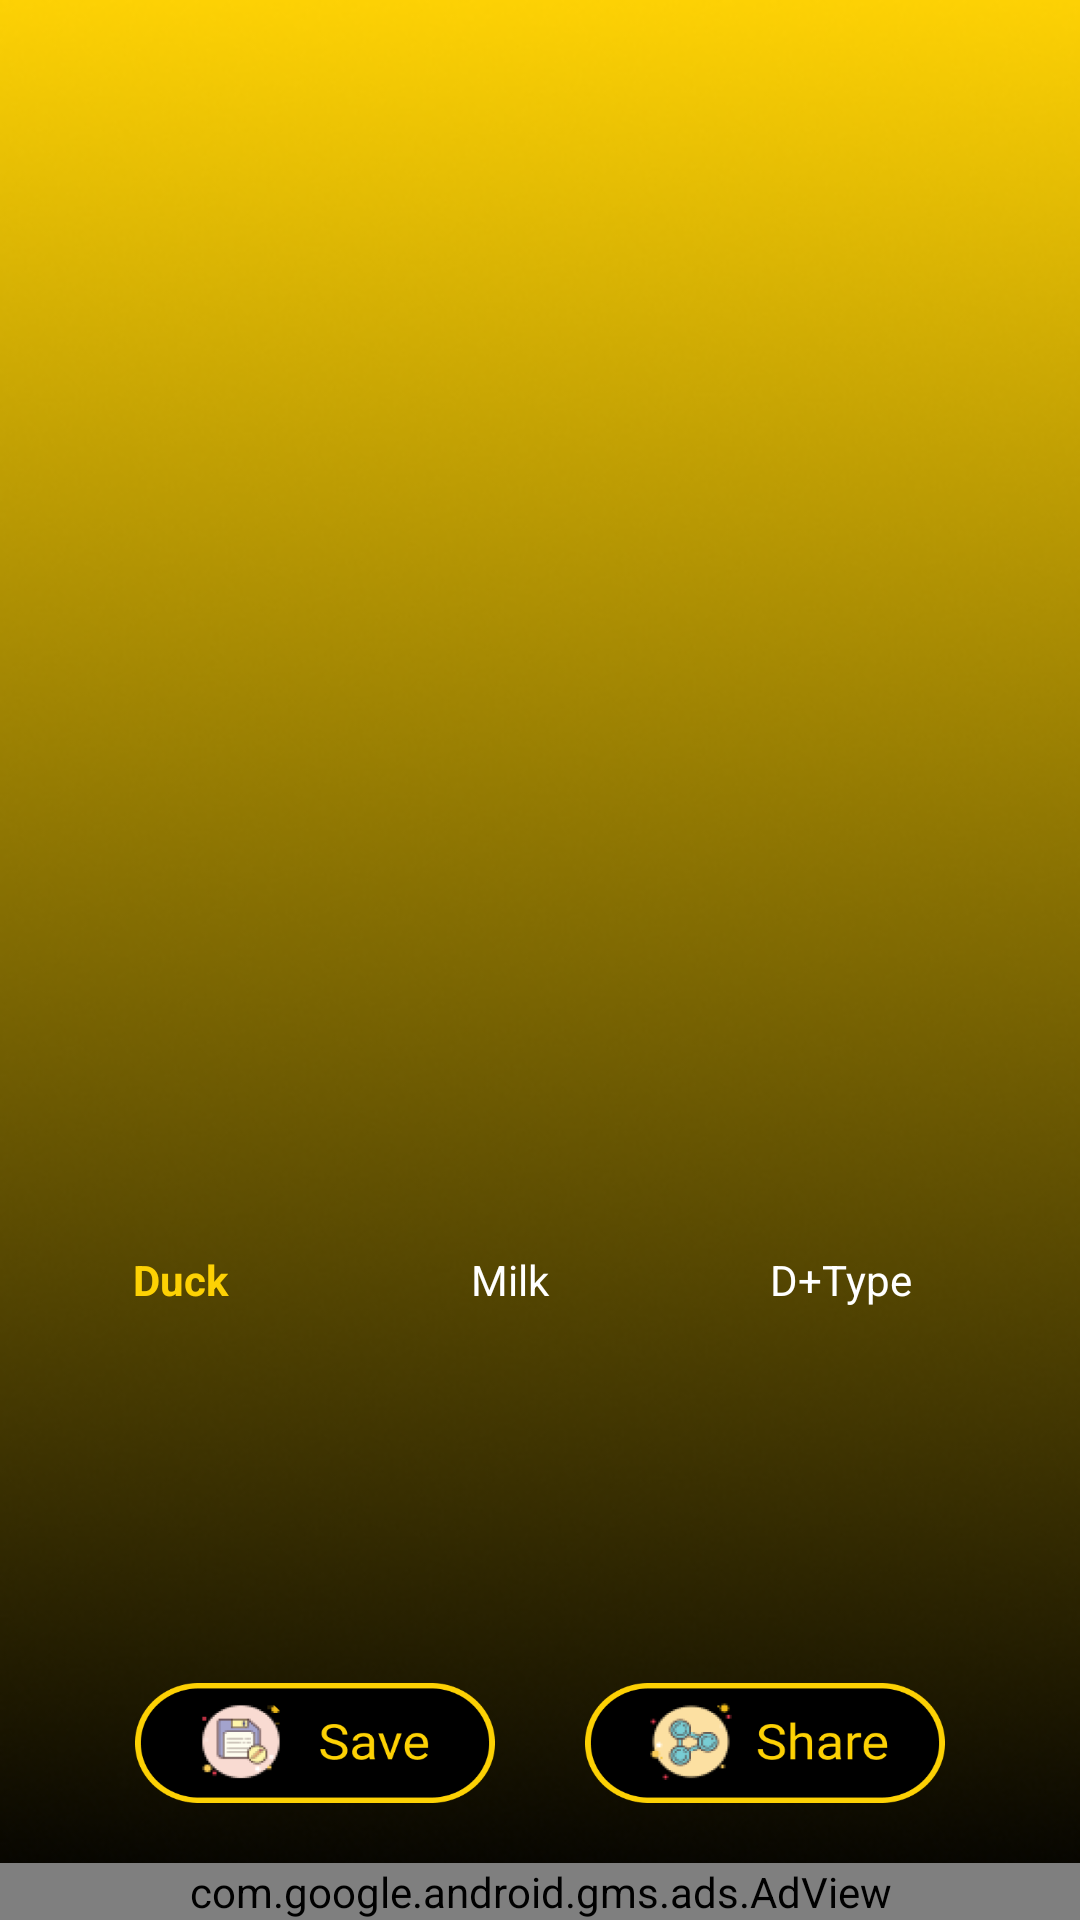

Produce the Android XML layout that renders to this screen, including the resource entries it uses.
<!-- AndroidManifest.xml: application theme Theme.QRScannerDuck -->
<!-- res/layout/activity_qrgenerate.xml -->
<?xml version="1.0" encoding="utf-8"?>
<RelativeLayout
    xmlns:android="http://schemas.android.com/apk/res/android"
    xmlns:app="http://schemas.android.com/apk/res-auto"
    xmlns:tools="http://schemas.android.com/tools"
    android:background="@drawable/backgrd"
    android:layout_width="match_parent"
    android:layout_height="match_parent"
    tools:context=".QRgenerateActivity">


    <LinearLayout
        android:layout_width="match_parent"
        android:layout_height="match_parent"
        android:gravity="center"
        android:layout_above="@+id/scrollview"
        android:layout_marginBottom="0dp">


        <ImageView
            android:id="@+id/img_qr_stage"
            android:layout_width="300dp"
            android:layout_height="300dp"
            android:layout_margin="20dp"
            android:adjustViewBounds="true"
            android:maxWidth="400dp"
            android:maxHeight="400dp"
            android:minWidth="400dp"
            android:minHeight="400dp"
            android:scaleType="fitXY" />

    </LinearLayout>



    <HorizontalScrollView
        android:id="@+id/scrollview"
        android:layout_width="match_parent"
        android:layout_height="wrap_content"
        android:layout_above="@+id/lay_btn"
        android:layout_alignParentStart="true"
        android:layout_alignParentEnd="true"
        android:layout_centerHorizontal="true"
        android:layout_marginBottom="20dp"
        android:clipToPadding="false"
        android:scrollbars="none">

        <LinearLayout
            android:layout_width="wrap_content"
            android:layout_height="wrap_content"
            android:gravity="center"
            android:orientation="horizontal">


            <LinearLayout
                android:layout_width="wrap_content"
                android:layout_height="wrap_content"
                android:layout_marginStart="10dp"
                android:orientation="vertical">

                <TextView
                    android:id="@+id/txtv_qr1"
                    android:layout_width="match_parent"
                    android:layout_height="wrap_content"
                    android:text="Duck"
                    android:textColor="@color/duck"
                    android:layout_marginBottom="5dp"
                    android:textStyle="bold"
                    android:gravity="center"/>

                <ImageView
                    android:id="@+id/imageView_qr1"
                    android:layout_width="100dp"
                    android:layout_height="100dp"
                    android:layout_gravity="center"
                    android:layout_weight="1"
                     />


            </LinearLayout>


            <LinearLayout
                android:layout_width="wrap_content"
                android:layout_height="wrap_content"
                android:layout_marginStart="10dp"
                android:orientation="vertical">

                <TextView
                    android:id="@+id/txtv_qr2"
                    android:layout_width="match_parent"
                    android:layout_height="wrap_content"
                    android:text="Milk"
                    android:textColor="@color/white"
                    android:layout_marginBottom="5dp"
                    android:textStyle="normal"
                    android:gravity="center"/>

                <ImageView
                    android:id="@+id/imageView_qr2"
                    android:layout_width="100dp"
                    android:layout_height="100dp"
                    android:layout_gravity="center"
                    android:layout_weight="1"
                     />


            </LinearLayout>

            <LinearLayout
                android:layout_width="wrap_content"
                android:layout_height="wrap_content"
                android:layout_marginStart="10dp"
                android:orientation="vertical">

                <TextView
                    android:id="@+id/txtv_qr3"
                    android:layout_width="match_parent"
                    android:layout_height="wrap_content"
                    android:text="D+Type"
                    android:textColor="@color/white"
                    android:layout_marginBottom="5dp"
                    android:textStyle="normal"
                    android:gravity="center"/>

                <ImageView
                    android:id="@+id/imageView_qr3"
                    android:layout_width="100dp"
                    android:layout_height="100dp"
                    android:layout_gravity="center"
                    android:layout_weight="1"
                     />


            </LinearLayout>

            <LinearLayout
                android:layout_width="wrap_content"
                android:layout_height="wrap_content"
                android:layout_marginStart="10dp"
                android:layout_marginEnd="10dp"
                android:orientation="vertical">

                <TextView
                    android:id="@+id/txtv_qr4"
                    android:layout_width="match_parent"
                    android:layout_height="wrap_content"
                    android:text="M+Type"
                    android:textColor="@color/white"
                    android:layout_marginBottom="5dp"
                    android:textStyle="normal"
                    android:gravity="center"/>

                <ImageView
                    android:id="@+id/imageView_qr4"
                    android:layout_width="100dp"
                    android:layout_height="100dp"
                    android:layout_gravity="center"
                    android:layout_weight="1"
                     />


            </LinearLayout>






        </LinearLayout>

    </HorizontalScrollView>


    <LinearLayout
        android:id="@+id/lay_btn"
        android:layout_width="match_parent"
        android:layout_height="wrap_content"
        android:layout_above="@+id/adView_Banner"
        android:layout_marginStart="5dp"
        android:layout_marginEnd="5dp"
        android:layout_marginBottom="20dp"
        android:gravity="center">


        <ImageButton
            android:id="@+id/btn_Save_QR"
            android:layout_width="120dp"
            android:layout_height="40dp"
            android:layout_gravity="bottom"
            android:layout_marginEnd="15dp"
            android:background="@drawable/btn_eff_save_qr" />

        <ImageButton
            android:id="@+id/btn_Share_QR"
            android:layout_width="120dp"
            android:layout_height="40dp"
            android:layout_gravity="bottom"
            android:layout_marginStart="15dp"
            android:background="@drawable/btn_eff_share_qr" />
    </LinearLayout>


    <com.google.android.gms.ads.AdView
        android:id="@+id/adView_Banner"
        android:layout_width="match_parent"
        android:layout_height="wrap_content"
        android:layout_alignParentBottom="true"
        android:layout_marginBottom="0dp"
        app:adSize="SMART_BANNER"
        app:adUnitId="ca-app-pub-5637187199850424/2081752485">
        
        
    </com.google.android.gms.ads.AdView>


</RelativeLayout>
<!-- resources referenced by this layout -->
<resources>
  <color name="duck">#FDD104</color>
  <color name="white">#FFFFFFFF</color>
  <!-- drawable backgrd: png bitmap (drawable, 149893 bytes) -->
  <!-- drawable btn_eff_save_qr (drawable) -->
  <?xml version="1.0" encoding="utf-8"?>
  <ripple xmlns:android="http://schemas.android.com/apk/res/android" android:color="@color/duck">
      <item android:drawable="@drawable/ic_save_qr"/>
  </ripple>
  <!-- drawable btn_eff_share_qr (drawable) -->
  <?xml version="1.0" encoding="utf-8"?>
  <ripple xmlns:android="http://schemas.android.com/apk/res/android" android:color="@color/duck">
      <item android:drawable="@drawable/ic_share_qr"/>
  </ripple>
  <style name="Theme.QRScannerDuck" parent="Theme.MaterialComponents.DayNight.NoActionBar">
          
          <item name="colorPrimary">@color/black</item>
          <item name="colorPrimaryVariant">@color/duck</item>
          <item name="colorOnPrimary">@color/white</item>
          
          <item name="colorSecondary">@color/duck</item>
          <item name="colorSecondaryVariant">@color/duck</item>
          <item name="colorOnSecondary">@color/black</item>
          
          <item name="android:statusBarColor" tools:targetApi="l">?attr/colorPrimaryVariant</item>
          
      </style>
  <!-- drawable ic_save_qr: png bitmap (drawable, 15228 bytes) -->
  <!-- drawable ic_share_qr: png bitmap (drawable, 16929 bytes) -->
  <color name="black">#FF000000</color>
</resources>
